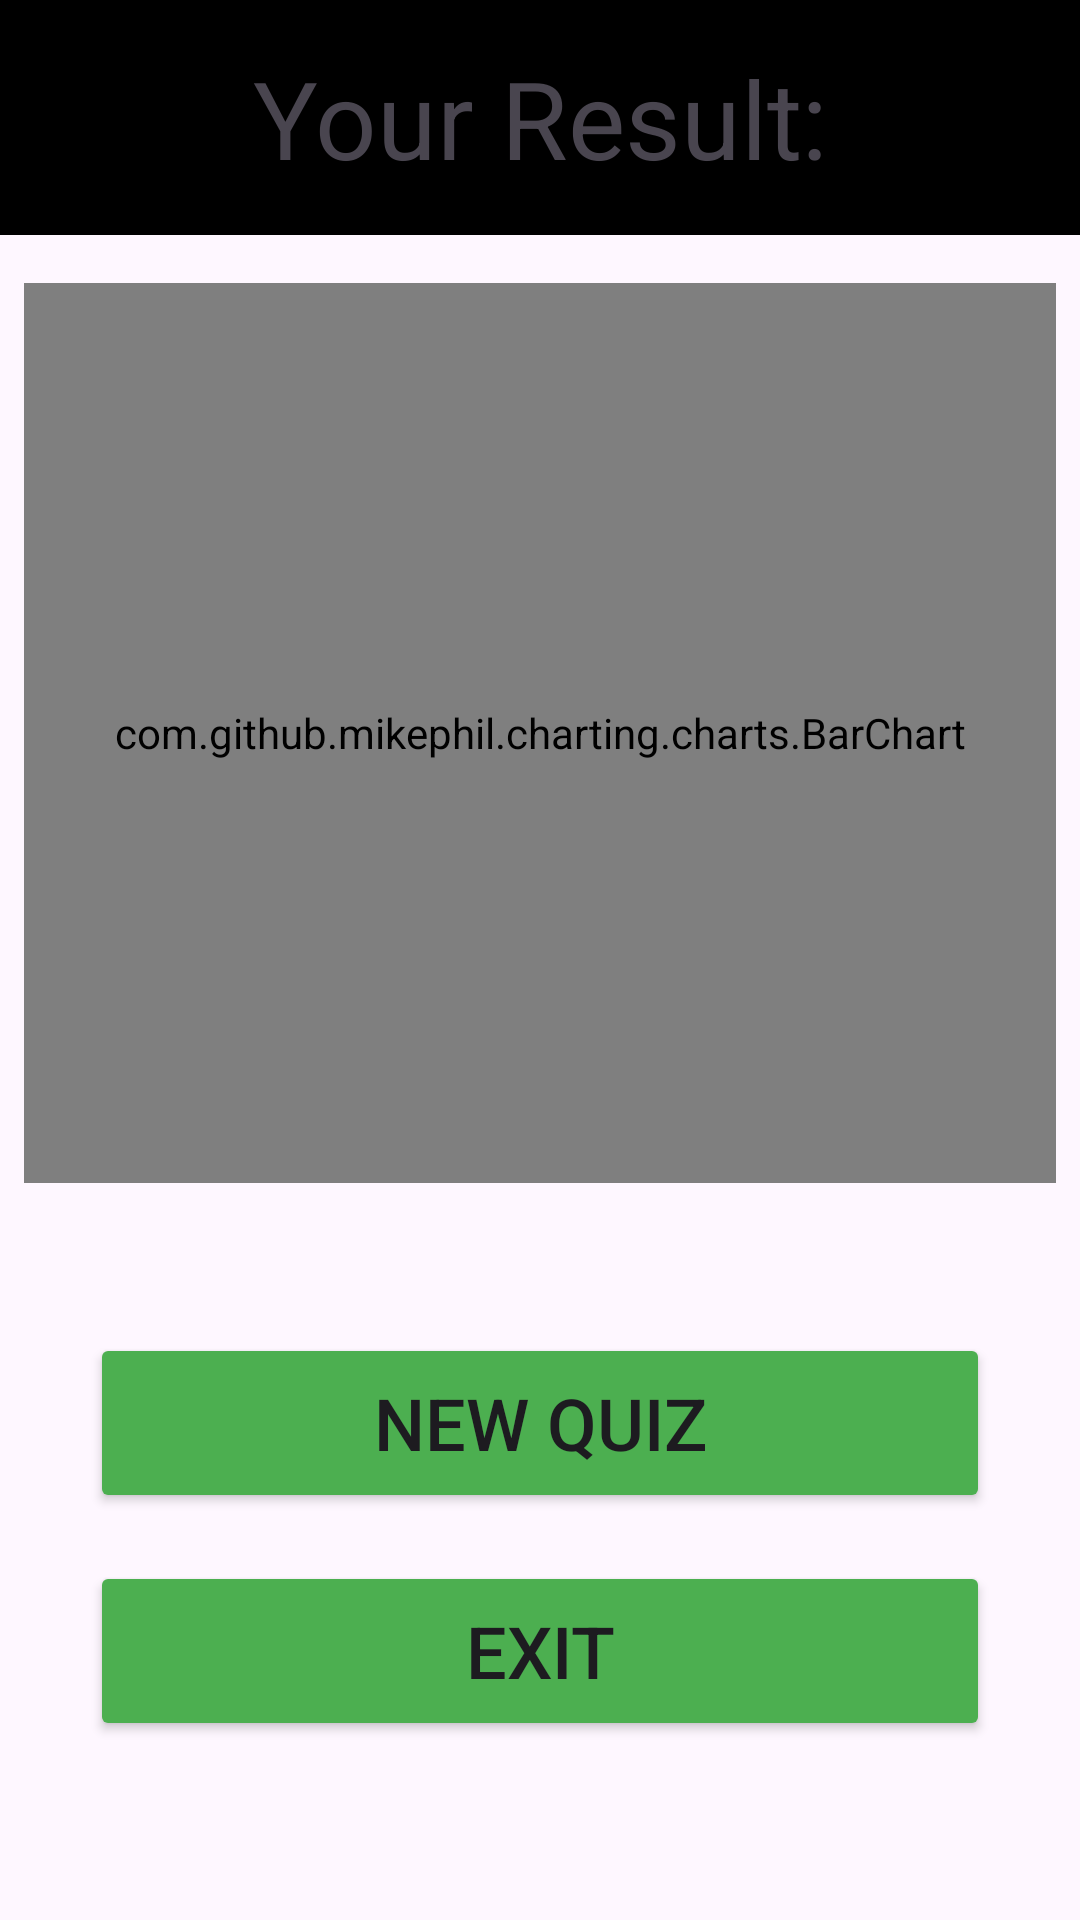

Layout XML and referenced resources for this Android screen:
<!-- AndroidManifest.xml: application theme Theme.WorldFlagTrivia -->
<!-- res/layout/fragment_result.xml -->
<?xml version="1.0" encoding="utf-8"?>
<androidx.constraintlayout.widget.ConstraintLayout xmlns:android="http://schemas.android.com/apk/res/android"
    xmlns:app="http://schemas.android.com/apk/res-auto"
    xmlns:tools="http://schemas.android.com/tools"
    android:layout_width="match_parent"
    android:layout_height="match_parent"
    tools:context=".view.FragmentResult">

    <TextView
        android:id="@+id/textViewResult"
        android:layout_width="match_parent"
        android:layout_height="wrap_content"
        android:background="@color/my_background"
        android:gravity="center"
        android:padding="15dp"
        android:text="@string/your_result"
        android:textSize="36sp"
        app:layout_constraintEnd_toEndOf="parent"
        app:layout_constraintStart_toStartOf="parent"
        app:layout_constraintTop_toTopOf="parent" />

    <com.github.mikephil.charting.charts.BarChart
        android:id="@+id/resultChart"
        android:layout_width="match_parent"
        android:layout_height="300dp"
        android:layout_marginStart="8dp"
        android:layout_marginTop="16dp"
        android:layout_marginEnd="8dp"
        app:layout_constraintEnd_toEndOf="parent"
        app:layout_constraintStart_toStartOf="parent"
        app:layout_constraintTop_toBottomOf="@+id/textViewResult" />

    <Button
        android:id="@+id/buttonNewQuiz"
        android:layout_width="match_parent"
        android:layout_height="60dp"
        android:layout_marginStart="30dp"
        android:layout_marginTop="50dp"
        android:layout_marginEnd="30dp"
        android:backgroundTint="@color/green"
        android:text="@string/button_again"
        android:textSize="24sp"
        app:cornerRadius="10dp"
        app:layout_constraintEnd_toEndOf="parent"
        app:layout_constraintStart_toStartOf="parent"
        app:layout_constraintTop_toBottomOf="@+id/resultChart" />

    <Button
        android:id="@+id/buttonExit"
        android:layout_width="match_parent"
        android:layout_height="60dp"
        android:layout_marginStart="30dp"
        android:layout_marginTop="16dp"
        android:layout_marginEnd="30dp"
        android:backgroundTint="@color/green"
        android:text="@string/button_exit"
        android:textSize="24sp"
        app:cornerRadius="10dp"
        app:layout_constraintEnd_toEndOf="parent"
        app:layout_constraintStart_toStartOf="parent"
        app:layout_constraintTop_toBottomOf="@+id/buttonNewQuiz" />


</androidx.constraintlayout.widget.ConstraintLayout>
<!-- resources referenced by this layout -->
<resources>
  <color name="green">#4CAF50</color>
  <color name="my_background">#000000</color>
  <string name="button_again">New Quiz</string>
  <string name="button_exit">Exit</string>
  <string name="your_result">Your Result: </string>
  <style name="Theme.WorldFlagTrivia" parent="Base.Theme.WorldFlagTrivia" />
  <style name="Base.Theme.WorldFlagTrivia" parent="Theme.Material3.DayNight.NoActionBar">
          
          
      </style>
</resources>
